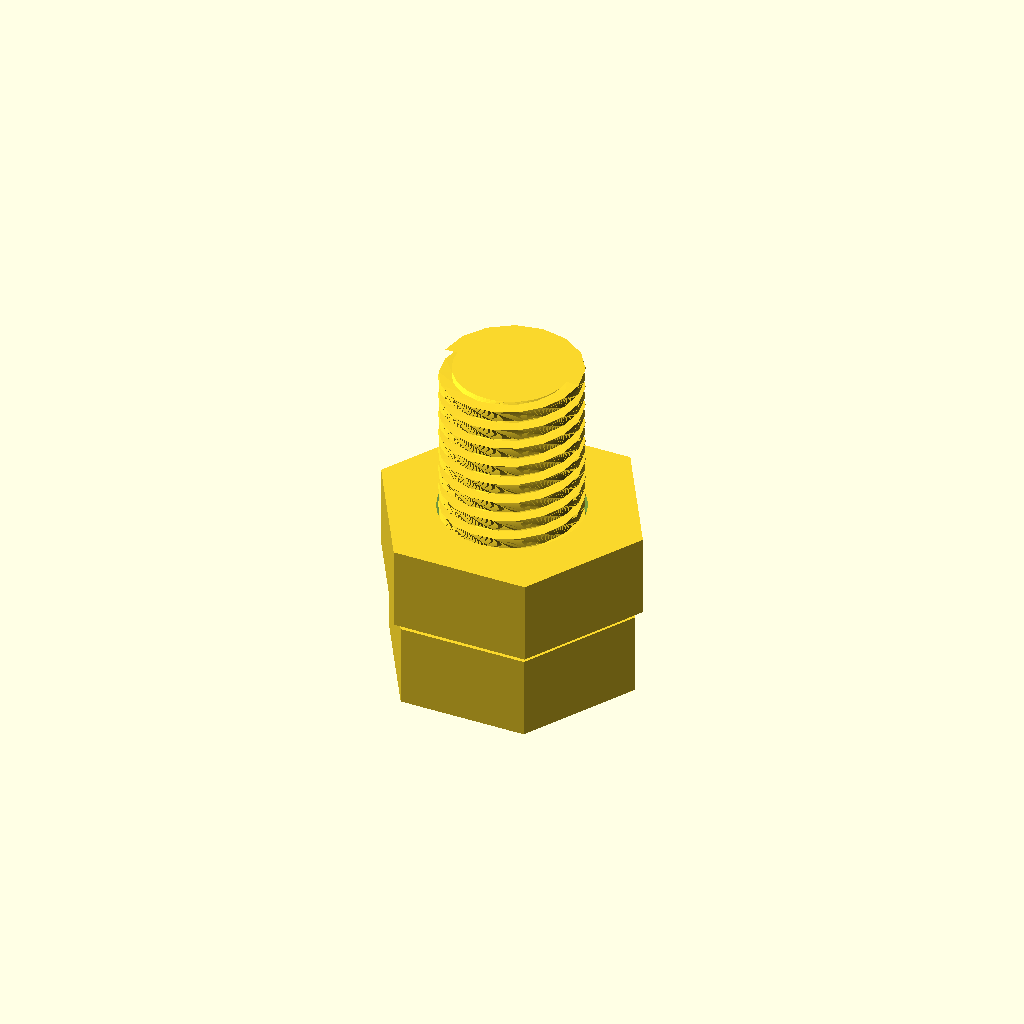
Cell 1 — every parameter at its default value.
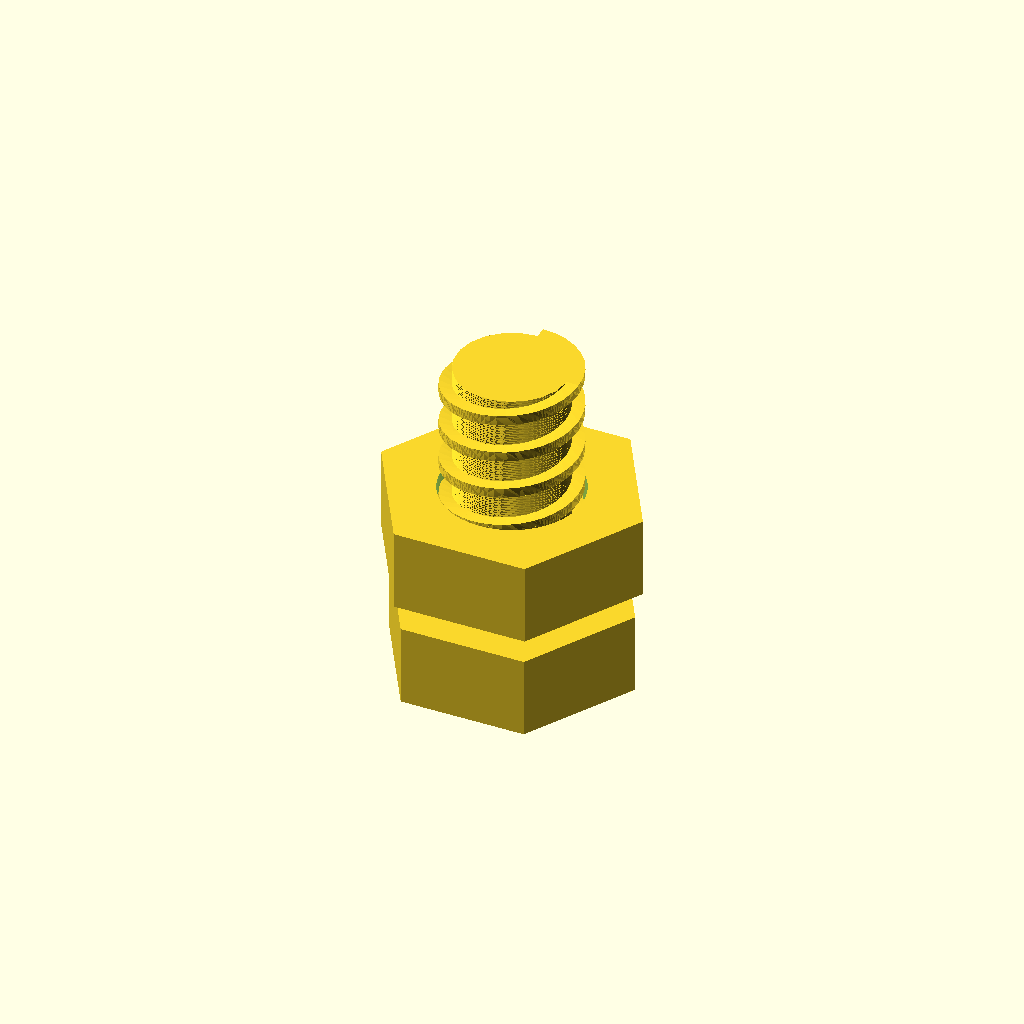
Cell 2 — pitch set to 3, the other parameters unchanged.
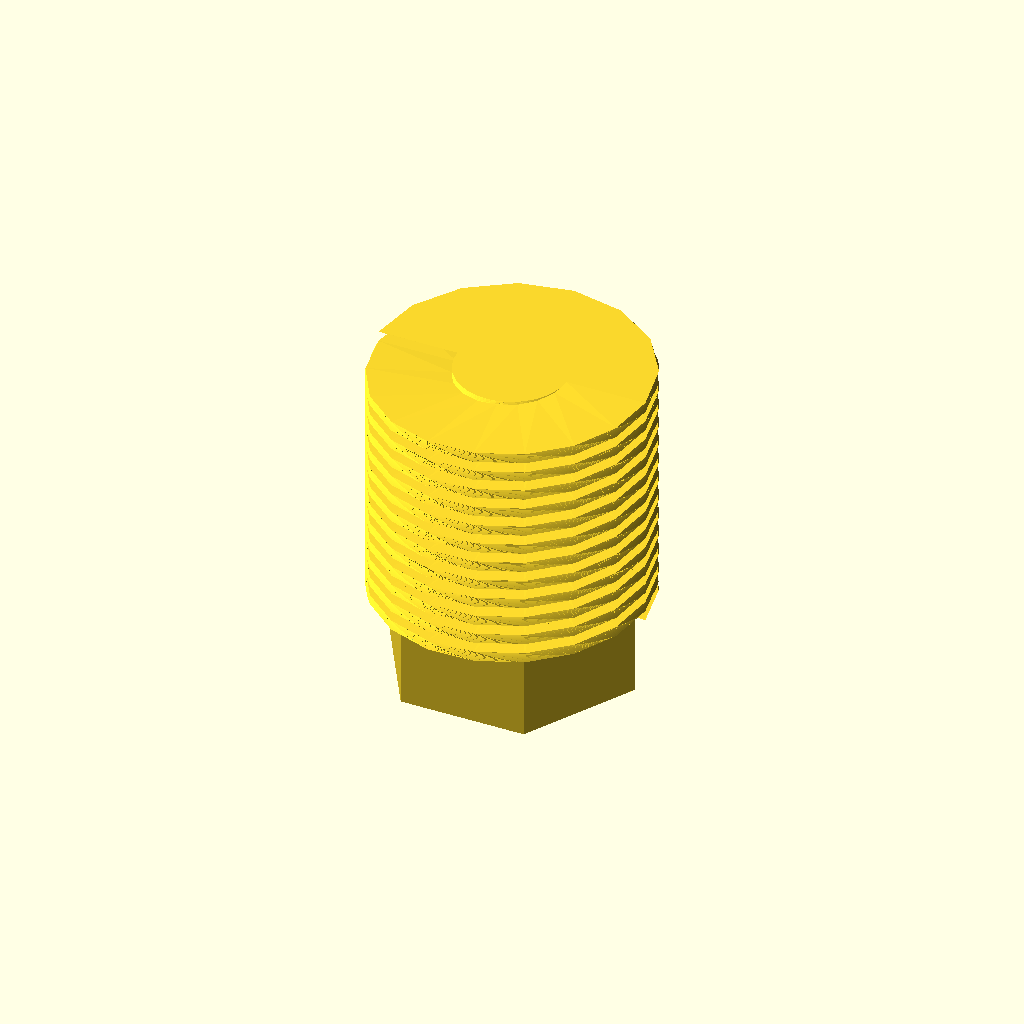
Cell 3: major_r = 10 (everything else at default).
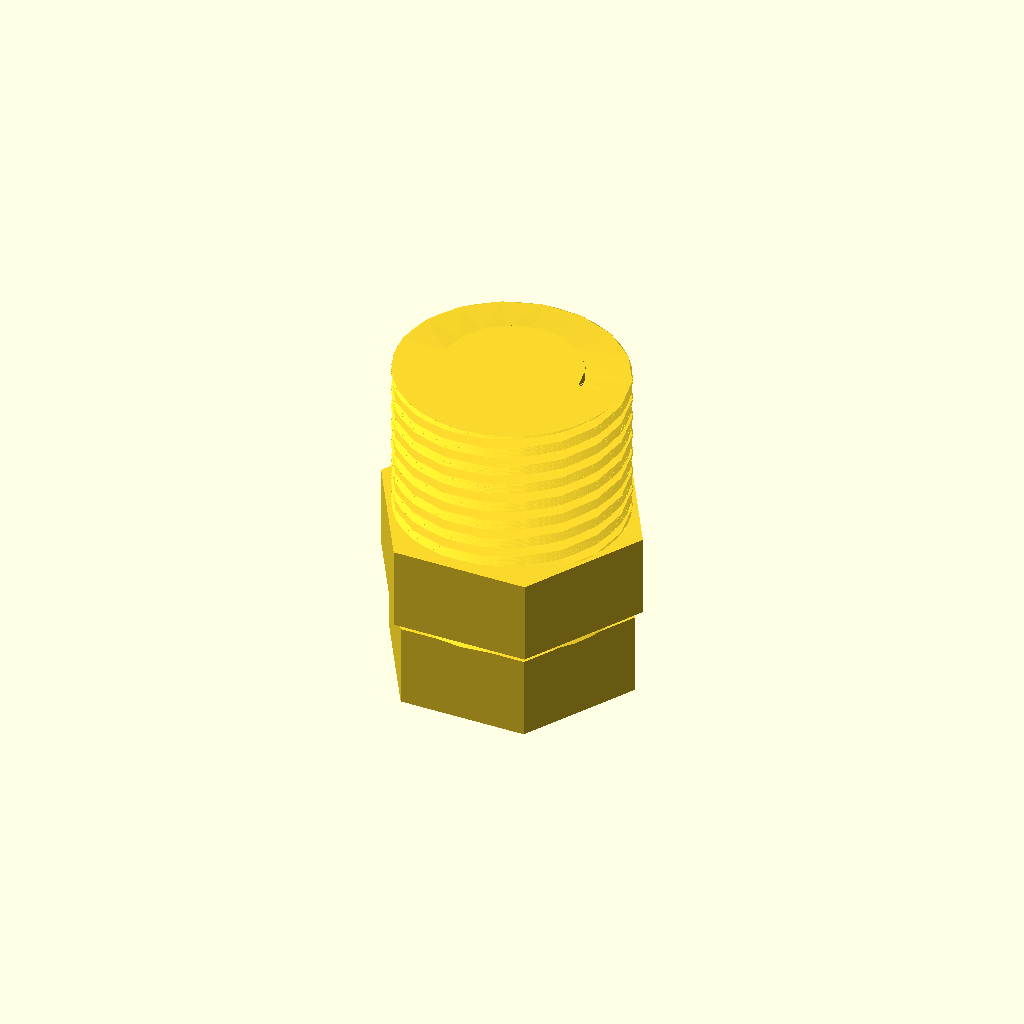
Cell 4 — minor_r set to 8.2, the other parameters unchanged.
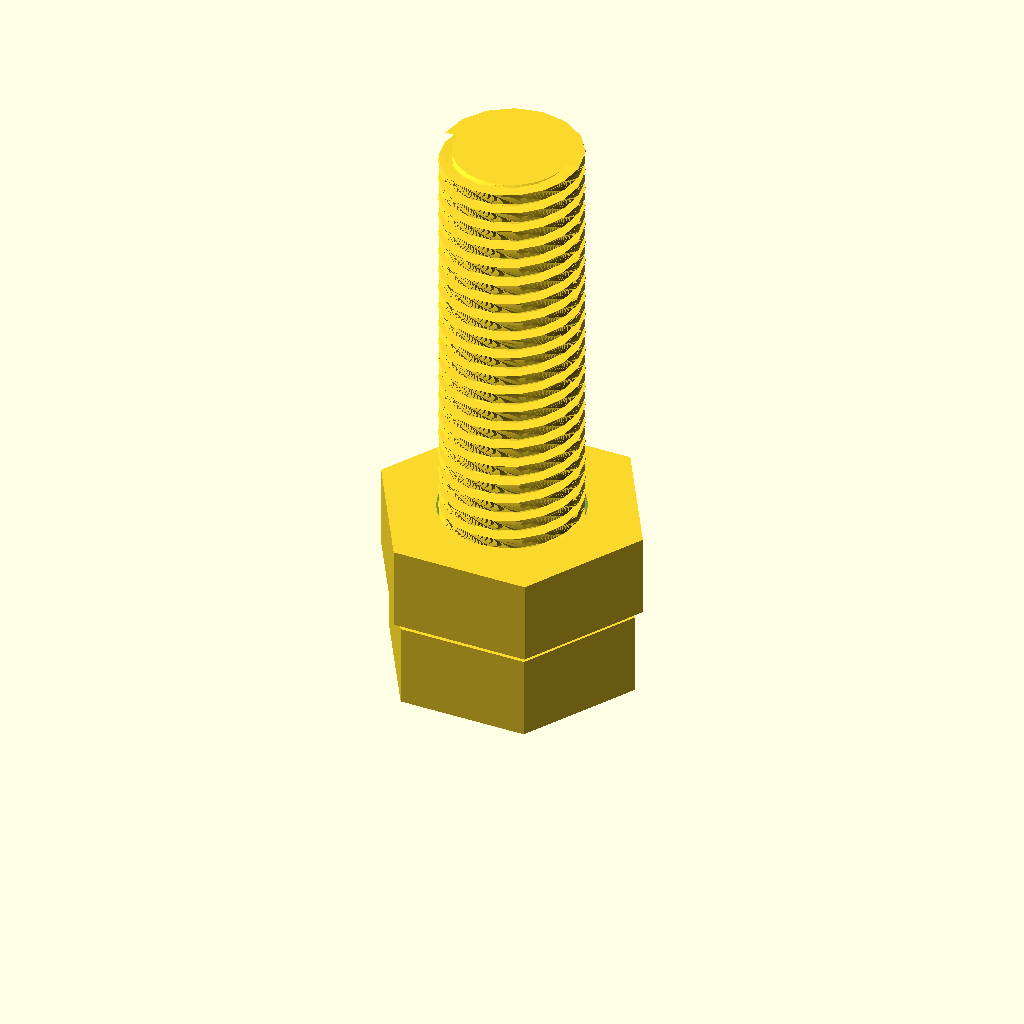
Cell 5: the same model with thread_len = 36.
One fixed orthographic camera (rotation 55°, 0°, 25°; colour scheme Cornfield) for every cell.
The OpenSCAD source (bench/thread/submissions/threaded-fastener-1-5/adversarial-plain-bore.scad):
// Original square-profile helical thread fastener, millimetres.
// Two parts: a hex-head bolt with a right-hand helical rib and a hex nut whose
// bore carries the matching rib. The thread form is a square profile built as a
// twisted extrusion, not an ISO metric profile, so no metric-thread claim is made.
// Only geometry is modelled: no torque, preload, strength, wear or self-locking.
agentscad_part = "all";
agentscad_pose = false;
turn_deg = 0;
// "none" is the real part. The other values are deliberate defects used to
// prove the checkers reject them; they are never a deliverable.
defect = "plain-bore";

pitch = 1.5;
major_r = 5.0;
minor_r = 4.1;
thread_len = 18;
rib_axial = 0.75;
clearance = 0.15;
nut_h = 6;
nut_outer_r = 9.815;
head_af = 16;
$fn = 64;

// OpenSCAD turns a positive twist clockwise, so a right-hand helix (phase
// rising with z) needs the negative sign on both parts.
bolt_twist = -360 * thread_len / pitch;
nut_twist = -360 * nut_h / pitch;
bolt_rib_sweep = 360 * rib_axial / pitch;
nut_rib_sweep = 360 * (pitch - rib_axial - 2 * clearance) / pitch;

// With the nut's bottom face at this height the nut rib sits centred in the
// bolt groove. The value was confirmed by translating the rendered nut along
// the axis and testing the two meshes: the collision-free band is 0.28 mm wide
// (0.46..0.74) and centred here, which is the designed 2*clearance of axial play.
nut_seat_z = pitch - rib_axial - clearance;

// The shank is one twisted extrusion of a single outline: a disc of radius
// minor_r with a rib sector fused to it. Extruding the union as one polygon
// avoids a CGAL boolean on ~36000 facets, which costs about 40 s here.
module shank_local() {
  linear_extrude(height = thread_len, twist = bolt_twist, slices = ceil(thread_len * 12), convexity = 12)
    polygon(concat(
      [for (i = [0 : 8]) let (a = bolt_rib_sweep * i / 8) [major_r * cos(a), major_r * sin(a)]],
      [[minor_r * cos(bolt_rib_sweep), minor_r * sin(bolt_rib_sweep)]],
      [for (i = [0 : 16]) let (a = bolt_rib_sweep + (360 - bolt_rib_sweep) * i / 16)
        [minor_r * cos(a), minor_r * sin(a)]]
    ));
}

// The head is emitted as its own shell that meets the shank at z = 0. A CGAL
// union of the two costs about 22 s at this facet count and changes no measured
// feature, so the two touching shells are kept and this limitation is recorded.
module bolt_local() {
  translate([0, 0, -6]) cylinder(r = head_af / sqrt(3), h = 6, $fn = 6);
  shank_local();
}

module nut_rib() {
  linear_extrude(height = nut_h, twist = nut_twist, slices = ceil(nut_h * 16), convexity = 12)
    polygon(concat(
      [for (i = [0 : 6]) let (a = nut_rib_sweep * i / 6)
        [(major_r + 0.6) * cos(a), (major_r + 0.6) * sin(a)]],
      [for (i = [6 : -1 : 0]) let (a = nut_rib_sweep * i / 6)
        [(minor_r + clearance) * cos(a), (minor_r + clearance) * sin(a)]]
    ));
}

module nut_local() {
  difference() {
    cylinder(r = nut_outer_r, h = nut_h, $fn = 6);
    // The bore is a plain cylinder with the helical rib put back: that leaves
    // the rib standing inside the bore instead of cutting it away.
    difference() {
      translate([0, 0, -0.1]) cylinder(r = major_r + clearance, h = nut_h + 0.2);
      if (defect != "plain-bore") nut_rib();
    }
  }
}

// Source-side construction. The checker measures the resulting meshes; it never
// consumes these expressions as evidence.
module selected_part(id, placed) {
  if (id == "bolt") bolt_local();
  if (id == "nut") translate([0, 0, nut_seat_z + (placed && defect != "spin-only" ? turn_deg / 360 * pitch : 0)])
    rotate([0, 0, placed ? turn_deg : 0]) nut_local();
}
module generated_part() {
  if (agentscad_part == "all") {
    for (id = ["bolt", "nut"]) selected_part(id, true);
  } else selected_part(agentscad_part, agentscad_pose);
}
generated_part();

/* AGENTSCAD_ASSEMBLY_V1
{
  "schemaVersion": 1,
  "units": "mm",
  "coordinateSystem": "right-handed",
  "parts": [
    {
      "id": "bolt",
      "name": "bolt",
      "selector": "bolt",
      "source": "generated",
      "material": null
    },
    {
      "id": "nut",
      "name": "nut",
      "selector": "nut",
      "source": "generated",
      "material": null
    }
  ],
  "instances": [
    {
      "id": "bolt",
      "partId": "bolt",
      "subassemblyId": null,
      "transform": [
        1,
        0,
        0,
        0,
        0,
        1,
        0,
        0,
        0,
        0,
        1,
        0,
        0,
        0,
        0,
        1
      ]
    },
    {
      "id": "nut",
      "partId": "nut",
      "subassemblyId": null,
      "transform": [
        1,
        0,
        0,
        0,
        0,
        1,
        0,
        0,
        0,
        0,
        1,
        0,
        0,
        0,
        0,
        1
      ]
    }
  ],
  "subassemblies": [],
  "groundedInstanceId": "bolt",
  "connections": [
    {
      "id": "thread",
      "type": "screw",
      "a": "bolt",
      "b": "nut",
      "frameA": {
        "origin": [
          0,
          0,
          0
        ],
        "direction": [
          0,
          0,
          1
        ]
      },
      "frameB": {
        "origin": [
          0,
          0,
          0
        ],
        "direction": [
          0,
          0,
          1
        ]
      },
      "range": null,
      "pitchMm": 1.5,
      "ratio": null,
      "allowedContact": []
    }
  ],
  "motions": [],
  "operations": [],
  "manufacturing": null,
  "assumptions": [
    "The declared assembled pose corresponds to turn_deg=0.",
    "The nut local mesh includes its 0.6 mm source offset."
  ],
  "unknowns": [
    "Thread handedness has no field in assembly schema v1 and is not declared here.",
    "Complete screw removal, torque, fit under manufacturing tolerance, and physical function have not been verified.",
    "The bolt contains two touching shells."
  ]
}
END_AGENTSCAD_ASSEMBLY */
Parameter table extracted from the source (name, type, default, range or options):
agentscad_part: string, default "all"
agentscad_pose: bool, default false
turn_deg: number, default 0
defect: string, default "plain-bore"
pitch: number, default 1.5
major_r: number, default 5
minor_r: number, default 4.1
thread_len: number, default 18
rib_axial: number, default 0.75
clearance: number, default 0.15
nut_h: number, default 6
nut_outer_r: number, default 9.815
head_af: number, default 16
